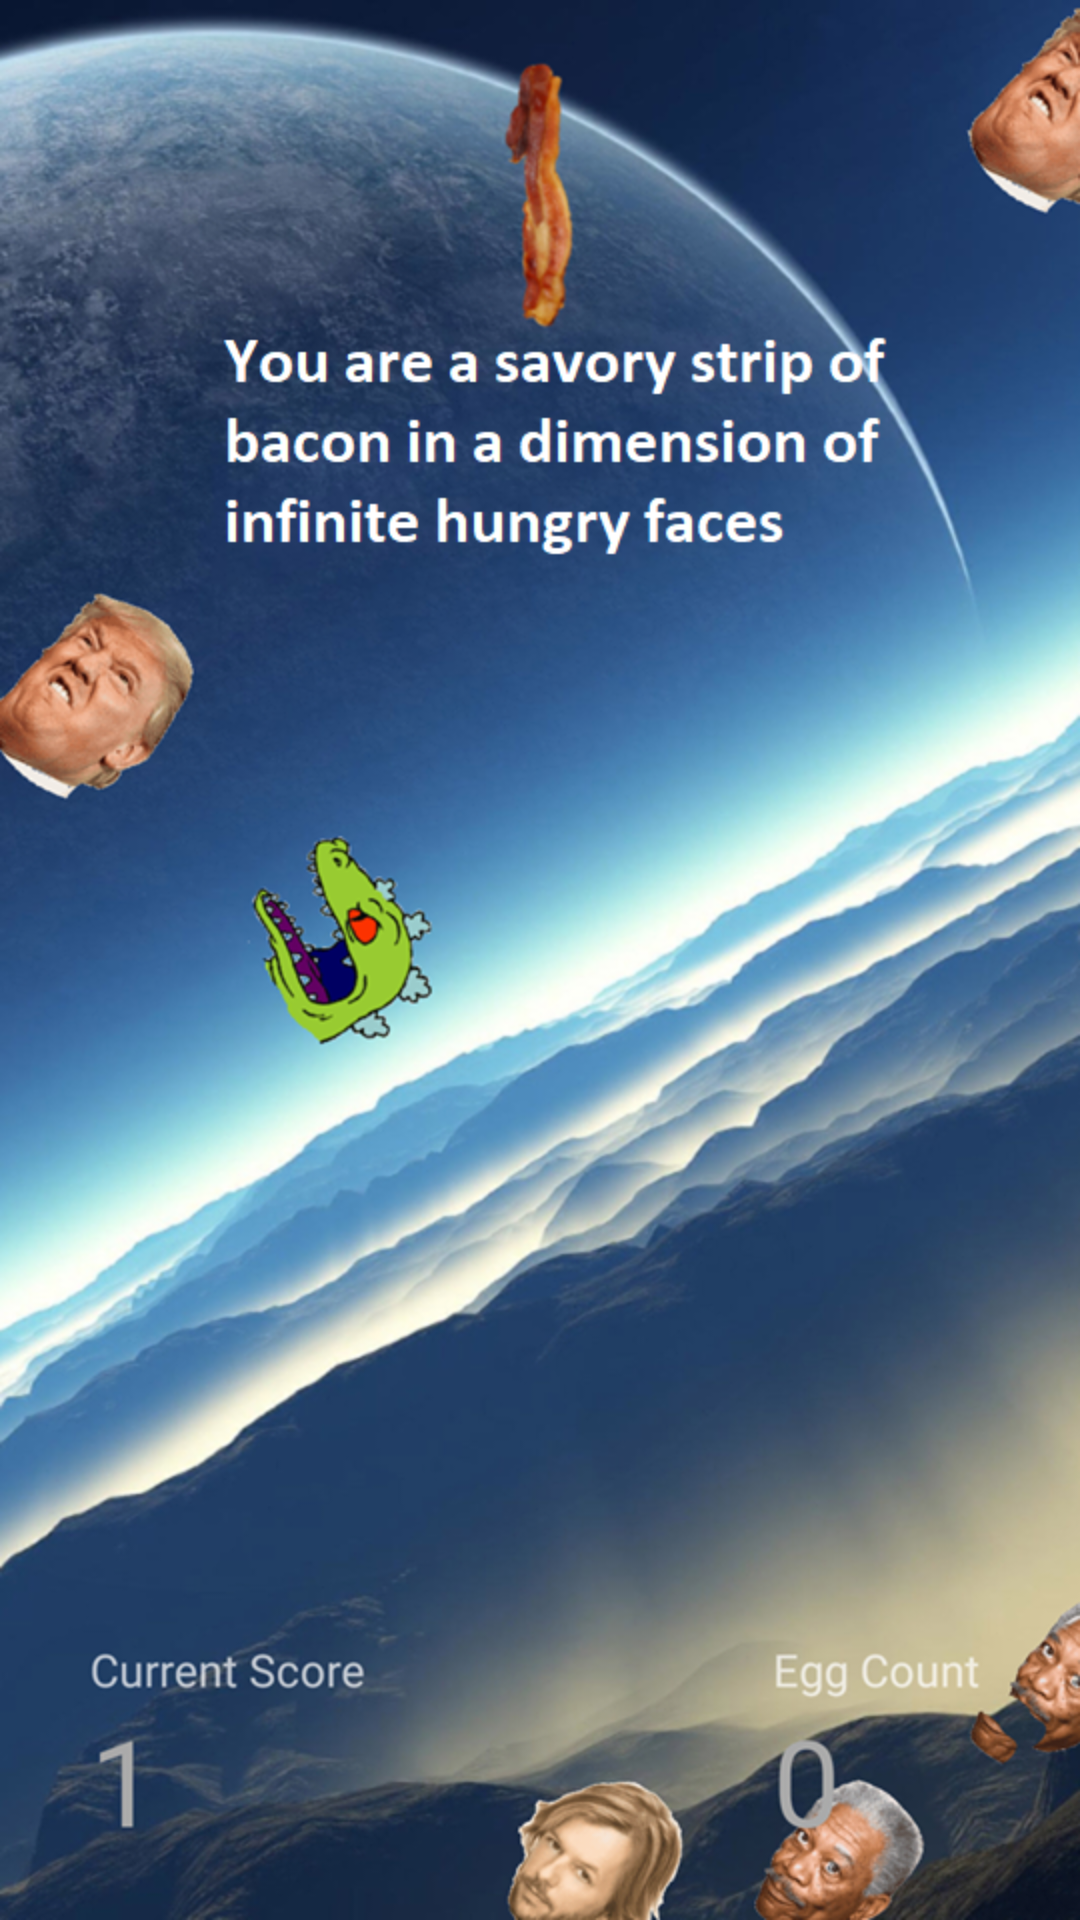

The Android layout XML behind this screen, and the referenced resources:
<!-- AndroidManifest.xml: activity theme FullscreenTheme -->
<!-- res/layout/activity_tutorial.xml -->
<?xml version="1.0" encoding="utf-8"?>
<RelativeLayout xmlns:android="http://schemas.android.com/apk/res/android"
    xmlns:app="http://schemas.android.com/apk/res-auto"
    xmlns:tools="http://schemas.android.com/tools"
    android:id="@+id/activity_tutorial"
    android:layout_width="match_parent"
    android:layout_height="match_parent"
    android:background="@drawable/tutorial1"
    tools:context="com.newbaconwars.example.newbaconwars.example.newbaconwars.example.newbaconwars.TutorialActivity">

    <ImageView
        android:id="@+id/screenView"
        android:layout_width="match_parent"
        android:layout_height="match_parent"
        android:layout_alignParentStart="true"
        android:layout_alignParentTop="true"
        app:srcCompat="@android:color/transparent" />
</RelativeLayout>
<!-- resources referenced by this layout -->
<resources>
  <!-- drawable tutorial1: png bitmap (drawable, 779216 bytes) -->
  <style name="FullscreenTheme" parent="Theme.AppCompat.NoActionBar">
          
          <item name="android:windowNoTitle">true</item>
          <item name="android:windowFullscreen">true</item>
          <item name="colorPrimary">@color/colorPrimary</item>
          <item name="colorPrimaryDark">@color/colorPrimaryDark</item>
          <item name="colorAccent">@color/colorAccent</item>
      </style>
  <!-- not gathered from this repository: default colours our renderer supplied (Android Studio template values) -->
  <color name="colorPrimary">#FF6200EE</color>
  <color name="colorPrimaryDark">#FF3700B3</color>
  <color name="colorAccent">#FF03DAC5</color>
</resources>
